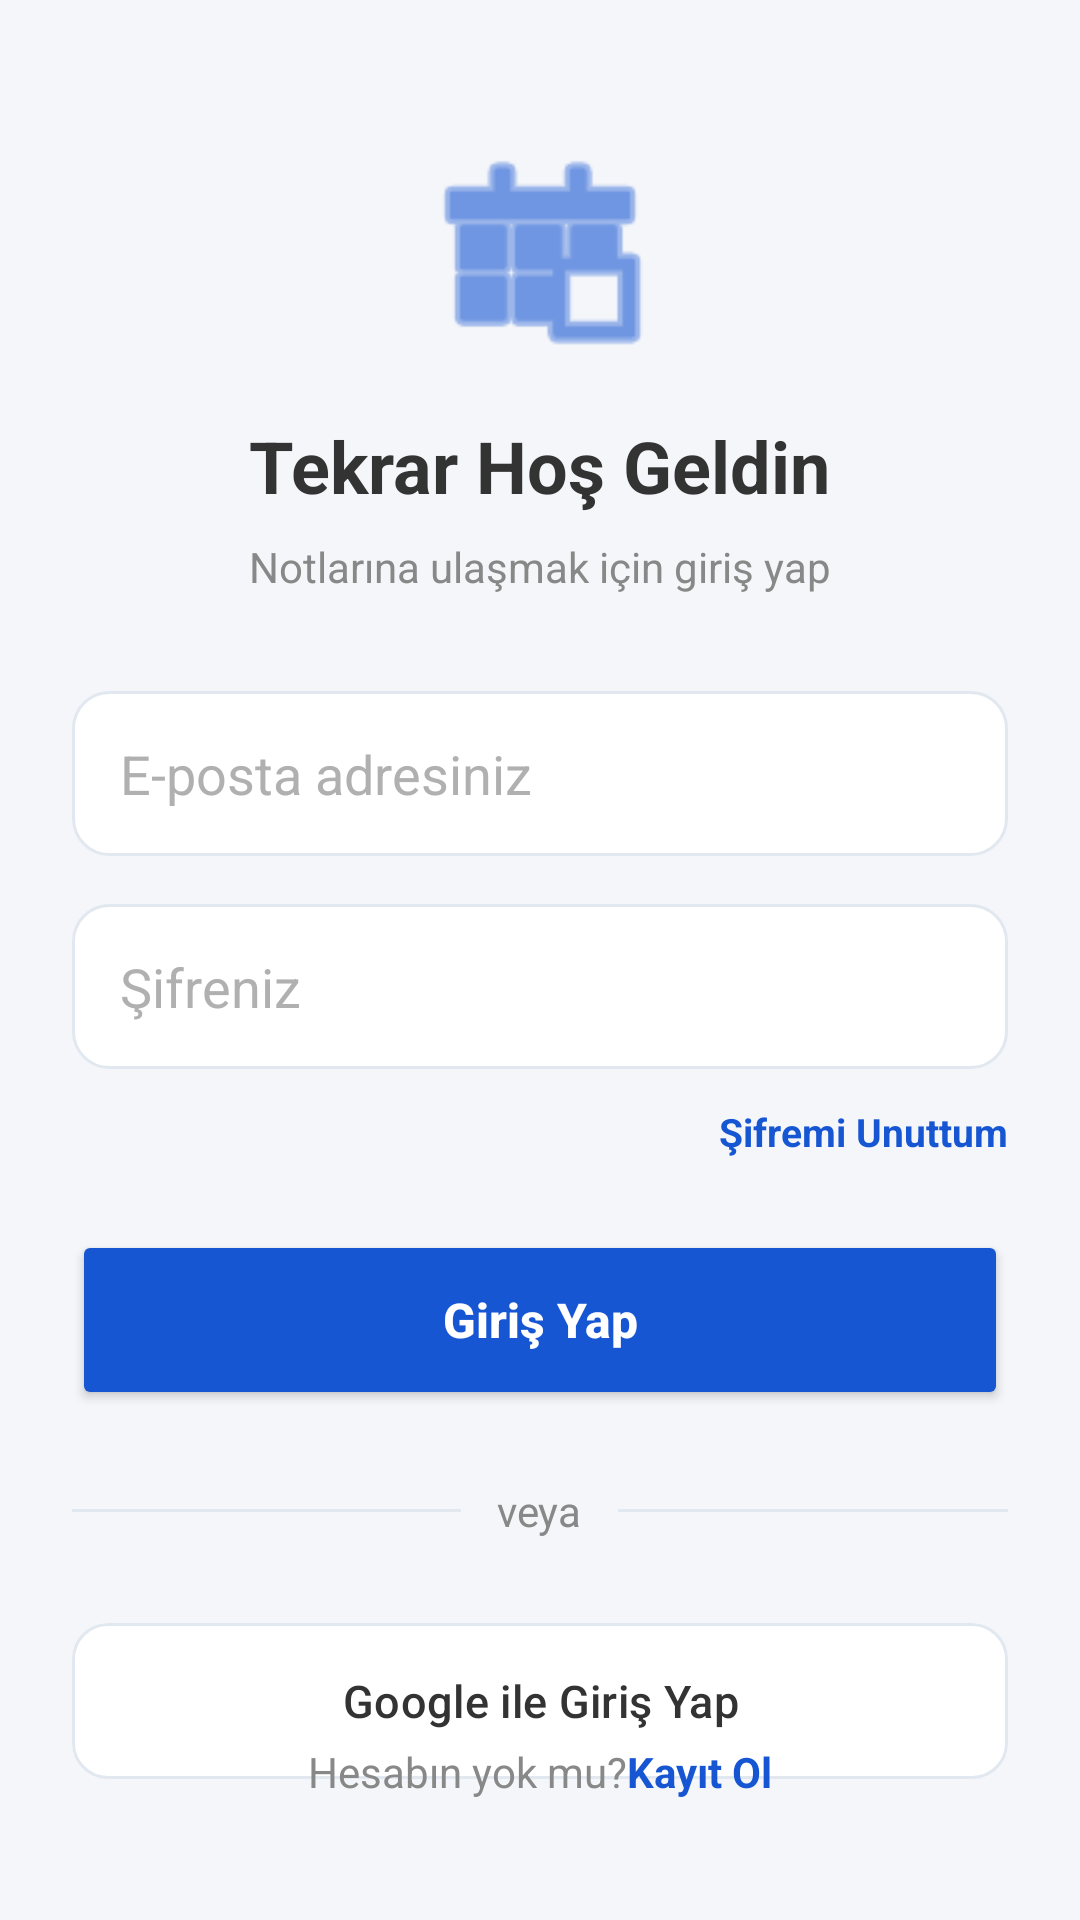

Android layout source for this screen:
<!-- AndroidManifest.xml: application theme Theme.GunlukNotDefteri -->
<!-- res/layout/activity_login.xml -->
<?xml version="1.0" encoding="utf-8"?>
<RelativeLayout xmlns:android="http://schemas.android.com/apk/res/android"
    xmlns:app="http://schemas.android.com/apk/res-auto"
    android:layout_width="match_parent"
    android:layout_height="match_parent"
    android:background="@color/renk_arkaplan"
    android:padding="24dp">

    <LinearLayout
        android:layout_width="match_parent"
        android:layout_height="wrap_content"
        android:layout_centerInParent="true"
        android:orientation="vertical">

        <ImageView
            android:layout_width="80dp"
            android:layout_height="80dp"
            android:layout_gravity="center"
            android:src="@android:drawable/ic_menu_today"
            app:tint="@color/renk_vurgu" />

        <TextView
            android:layout_width="wrap_content"
            android:layout_height="wrap_content"
            android:layout_gravity="center"
            android:layout_marginTop="16dp"
            android:text="@string/login_hosgeldin"
            android:textColor="@color/renk_metin_baslik"
            android:textSize="24sp"
            android:textStyle="bold" />

        <TextView
            android:layout_width="wrap_content"
            android:layout_height="wrap_content"
            android:layout_gravity="center"
            android:layout_marginTop="8dp"
            android:layout_marginBottom="32dp"
            android:text="@string/login_alt_baslik"
            android:textColor="@color/renk_metin_ikincil"
            android:textSize="14sp" />

        <EditText
            android:id="@+id/editEmailLogin"
            android:layout_width="match_parent"
            android:layout_height="55dp"
            android:background="@drawable/bg_edittext"
            android:hint="@string/login_email_ipucu"
            android:inputType="textEmailAddress"
            android:paddingHorizontal="16dp"
            android:textColor="@color/renk_metin_baslik"
            android:textColorHint="@color/renk_metin_ipucu" />

        <EditText
            android:id="@+id/editPasswordLogin"
            android:layout_width="match_parent"
            android:layout_height="55dp"
            android:layout_marginTop="16dp"
            android:background="@drawable/bg_edittext"
            android:hint="@string/login_sifre_ipucu"
            android:inputType="textPassword"
            android:paddingHorizontal="16dp"
            android:textColor="@color/renk_metin_baslik"
            android:textColorHint="@color/renk_metin_ipucu" />

        <TextView
            android:id="@+id/textSifremiUnuttum"
            android:layout_width="wrap_content"
            android:layout_height="wrap_content"
            android:layout_gravity="end"
            android:layout_marginTop="12dp"
            android:text="@string/login_sifremi_unuttum"
            android:textColor="@color/renk_vurgu"
            android:textSize="13sp"
            android:textStyle="bold" />

        <Button
            android:id="@+id/btnGirisYap"
            android:layout_width="match_parent"
            android:layout_height="60dp"
            android:layout_marginTop="24dp"
            android:backgroundTint="@color/renk_vurgu"
            android:text="@string/login_giris_yap_buton"
            android:textAllCaps="false"
            android:textColor="#FFFFFF"
            android:textSize="16sp"
            android:textStyle="bold"
            app:cornerRadius="12dp" />

        <LinearLayout
            android:layout_width="match_parent"
            android:layout_height="wrap_content"
            android:layout_marginTop="24dp"
            android:gravity="center_vertical"
            android:orientation="horizontal">

            <View
                android:layout_width="0dp"
                android:layout_height="1dp"
                android:layout_weight="1"
                android:background="@color/renk_ayirac" />

            <TextView
                android:layout_width="wrap_content"
                android:layout_height="wrap_content"
                android:layout_marginHorizontal="12dp"
                android:text="@string/login_veya"
                android:textColor="@color/renk_metin_ikincil" />

            <View
                android:layout_width="0dp"
                android:layout_height="1dp"
                android:layout_weight="1"
                android:background="@color/renk_ayirac" />
        </LinearLayout>

        <com.google.android.material.button.MaterialButton
            android:id="@+id/btnGoogleLogin"
            android:layout_width="match_parent"
            android:layout_height="60dp"
            android:layout_marginTop="24dp"
            android:backgroundTint="@color/renk_kart"
            android:text="@string/login_google_ile_giris"
            android:textAllCaps="false"
            android:textColor="@color/renk_metin_baslik"
            android:textSize="15sp"
            app:cornerRadius="12dp"
            app:icon="@drawable/ic_google"
            app:iconTint="@null"
            app:iconGravity="textStart"
            app:strokeColor="@color/renk_ayirac"
            app:strokeWidth="1dp" />

    </LinearLayout>

    <LinearLayout
        android:layout_width="wrap_content"
        android:layout_height="wrap_content"
        android:layout_alignParentBottom="true"
        android:layout_centerHorizontal="true"
        android:layout_marginBottom="16dp"
        android:orientation="horizontal">

        <TextView
            android:layout_width="wrap_content"
            android:layout_height="wrap_content"
            android:text="@string/login_hesap_yok_mu"
            android:textColor="@color/renk_metin_ikincil"
            android:textSize="14sp" />

        <TextView
            android:id="@+id/textKayitOlYonlendir"
            android:layout_width="wrap_content"
            android:layout_height="wrap_content"
            android:text="@string/login_kayit_ol"
            android:textColor="@color/renk_vurgu"
            android:textSize="14sp"
            android:textStyle="bold" />
    </LinearLayout>

</RelativeLayout>
<!-- resources referenced by this layout -->
<resources>
  <color name="renk_arkaplan">#F4F6F9</color>
  <color name="renk_ayirac">#E2E8F0</color>
  <color name="renk_kart">#FFFFFF</color>
  <color name="renk_metin_baslik">#333333</color>
  <color name="renk_metin_ikincil">#888888</color>
  <color name="renk_metin_ipucu">#B0B0B0</color>
  <color name="renk_vurgu">#1756D3</color>
  <!-- drawable bg_edittext (drawable) -->
  <?xml version="1.0" encoding="utf-8"?>
  <shape xmlns:android="http://schemas.android.com/apk/res/android">
      <solid android:color="@color/renk_kart" />
      <corners android:radius="12dp" />
      <stroke
          android:width="1dp"
          android:color="@color/renk_ayirac" />
  </shape>
  <string name="login_alt_baslik">Notlarına ulaşmak için giriş yap</string>
  <string name="login_email_ipucu">E-posta adresiniz</string>
  <string name="login_giris_yap_buton">Giriş Yap</string>
  <string name="login_google_ile_giris">Google ile Giriş Yap</string>
  <string name="login_hesap_yok_mu">Hesabın yok mu? </string>
  <string name="login_hosgeldin">Tekrar Hoş Geldin</string>
  <string name="login_kayit_ol"> Kayıt Ol</string>
  <string name="login_sifre_ipucu">Şifreniz</string>
  <string name="login_sifremi_unuttum">Şifremi Unuttum</string>
  <string name="login_veya">veya</string>
  <style name="Theme.GunlukNotDefteri" parent="Base.Theme.GunlukNotDefteri" />
  <style name="Base.Theme.GunlukNotDefteri" parent="Theme.Material3.DayNight.NoActionBar">
          <item name="android:windowBackground">@color/renk_arkaplan</item>
      </style>
</resources>
